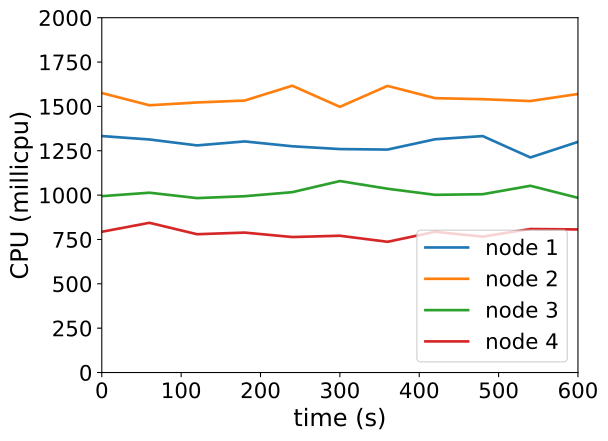

Source data for this figure (header and first rows):
timestamp, ppgcc-m02_pod_amount, ppgcc-m02_memory, ppgcc-m02_cpu, ppgcc-m03_pod_amount, ppgcc-m03_memory, ppgcc-m03_cpu, ppgcc-m04_pod_amount, ppgcc-m04_memory, ppgcc-m04_cpu, ppgcc-m05_pod_amount, ppgcc-m05_memory, ppgcc-m05_cpu
0, 10, 1128116, 1332816286, 10, 1126716, 1575431632, 10, 1127240, 994034289, 10, 1137968, 793341992
60, 10, 1130624, 1313650743, 10, 1127904, 1506413692, 10, 1128560, 1013563987, 10, 1140344, 843900935
120, 10, 1129304, 1280205972, 10, 1129356, 1522228296, 10, 1129880, 983182557, 10, 1137176, 779541488
180, 10, 1132604, 1302638268, 10, 1131996, 1532921668, 10, 1129748, 993783796, 10, 1139684, 788808393
240, 10, 1131020, 1275315423, 10, 1130148, 1616648681, 10, 1134632, 1016573523, 10, 1140608, 763689967
300, 10, 1133132, 1259531418, 10, 1128300, 1497635452, 10, 1137404, 1079234737, 10, 1142324, 770965696
360, 10, 1134848, 1256719750, 10, 1133712, 1615620069, 10, 1134764, 1035945113, 10, 1140740, 736769247
420, 10, 1135640, 1314826194, 10, 1131336, 1546540057, 10, 1135688, 1001609428, 10, 1144040, 793220432
480, 10, 1132472, 1332743551, 10, 1133712, 1540640572, 10, 1135160, 1005075089, 10, 1144700, 766070736
540, 10, 1134452, 1212244535, 10, 1133184, 1530234946, 10, 1136348, 1052655462, 10, 1142324, 808942873
600, 10, 1136168, 1299972818, 10, 1134372, 1570050758, 10, 1137536, 984740211, 10, 1144304, 806517376
